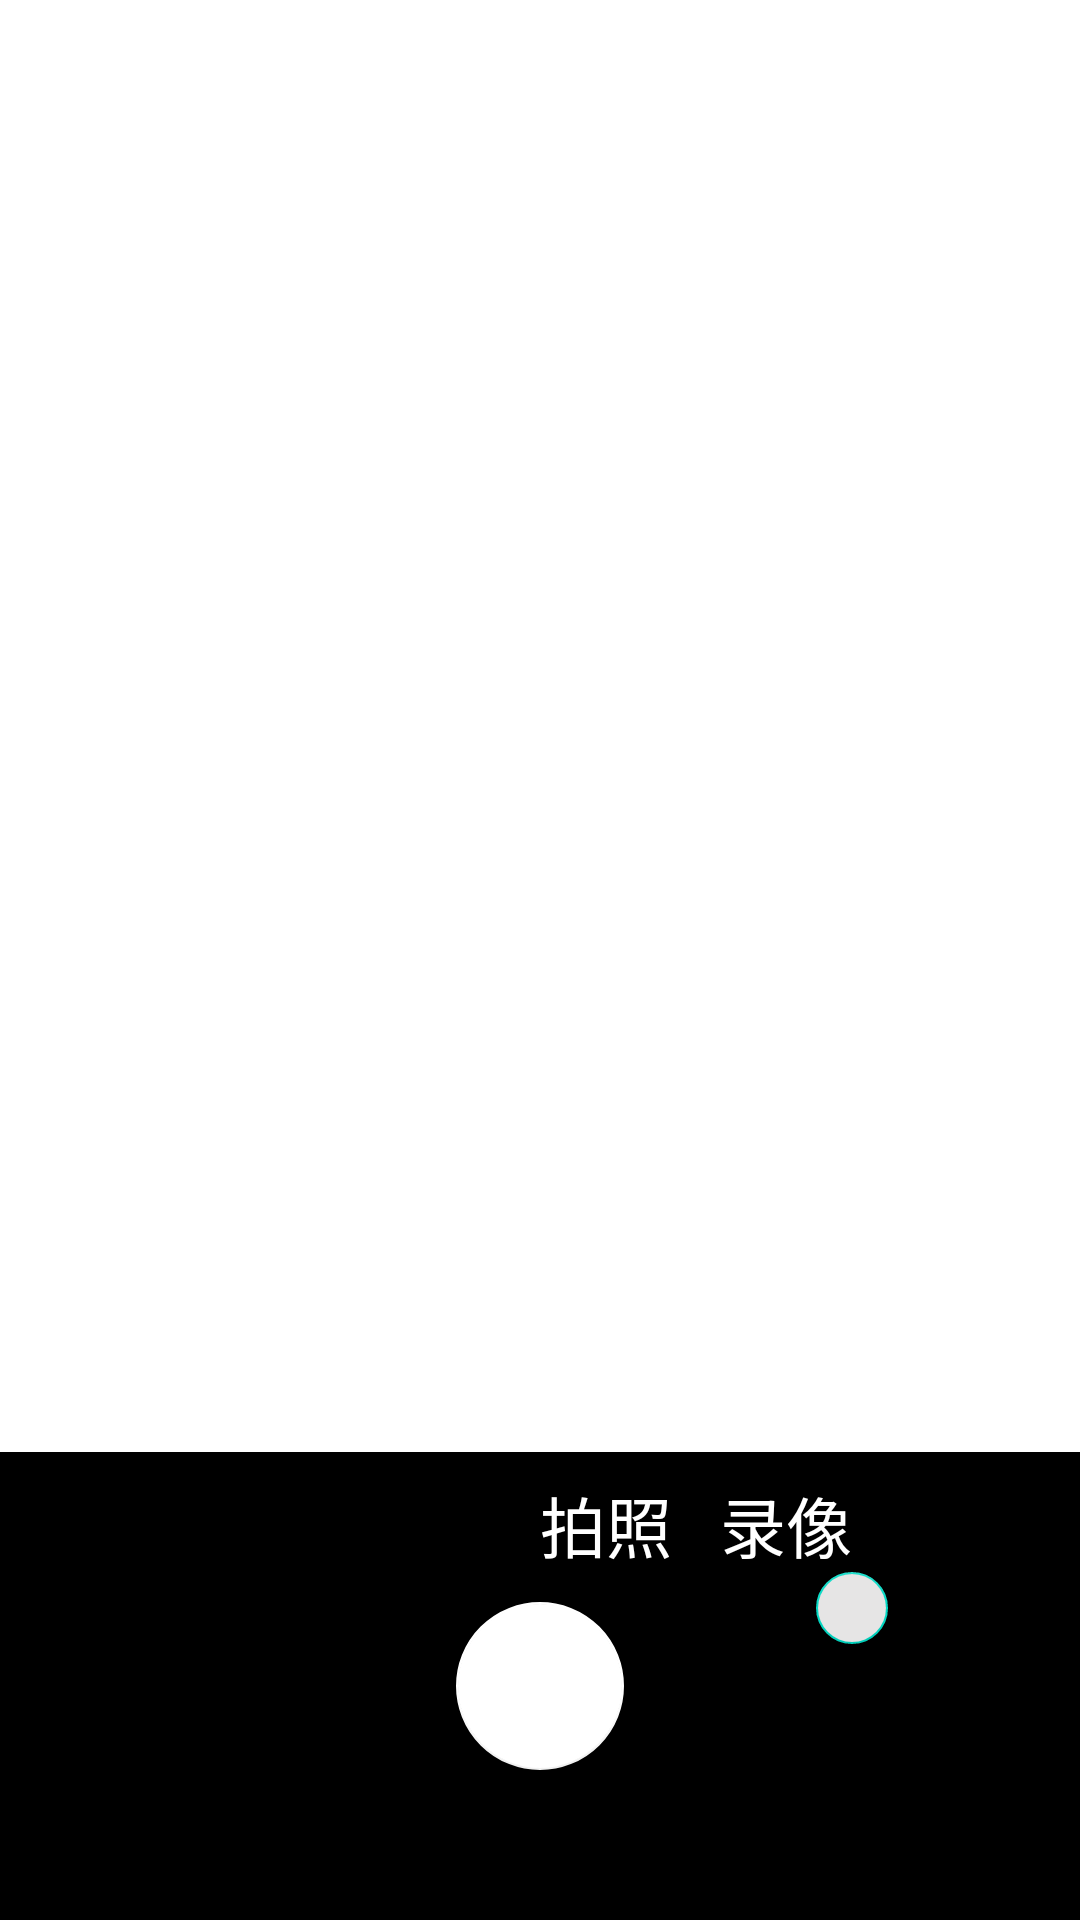

This screen was rendered from an Android layout file. Write that file and the resources it references.
<!-- AndroidManifest.xml: application theme Theme.Bytledance_device -->
<!-- res/layout/main_fragment.xml -->
<?xml version="1.0" encoding="utf-8"?>
<androidx.constraintlayout.widget.ConstraintLayout xmlns:android="http://schemas.android.com/apk/res/android"
    xmlns:app="http://schemas.android.com/apk/res-auto"
    xmlns:tools="http://schemas.android.com/tools"
    android:id="@+id/main"
    android:layout_width="match_parent"
    android:layout_height="match_parent"
    tools:context=".ui.main.MainFragment">

    <com.google.android.material.floatingactionbutton.FloatingActionButton
        android:id="@+id/take"
        android:layout_width="wrap_content"
        android:layout_height="wrap_content"
        android:layout_marginTop="8dp"
        android:layout_marginBottom="8dp"
        android:backgroundTint="#FFFFFF"
        android:clickable="true"
        android:src="@drawable/ic_launcher_foreground"
        app:backgroundTint="#FFFFFF"
        app:fabSize="auto"
        app:layout_constraintBottom_toBottomOf="@+id/imageView2"
        app:layout_constraintEnd_toEndOf="parent"
        app:layout_constraintStart_toStartOf="parent"
        app:layout_constraintTop_toTopOf="@+id/imageView2" />

    <ImageView
        android:id="@+id/imageView2"
        android:layout_width="0dp"
        android:layout_height="0dp"
        android:src="@drawable/bottombackground"
        app:layout_constraintBottom_toBottomOf="parent"
        app:layout_constraintEnd_toEndOf="parent"
        app:layout_constraintHorizontal_bias="0.0"
        app:layout_constraintStart_toStartOf="parent"
        app:layout_constraintTop_toTopOf="@+id/guideline2"
        app:layout_constraintVertical_bias="0.0" />

    <androidx.constraintlayout.widget.Guideline
        android:id="@+id/guideline2"
        android:layout_width="wrap_content"
        android:layout_height="wrap_content"
        android:layout_marginTop="124dp"
        android:layout_marginBottom="156dp"
        android:orientation="horizontal"
        app:layout_constraintBottom_toBottomOf="parent"
        app:layout_constraintEnd_toEndOf="parent"
        app:layout_constraintGuide_end="156dp"
        app:layout_constraintStart_toStartOf="parent"
        app:layout_constraintTop_toTopOf="parent" />

    <androidx.constraintlayout.widget.Barrier
        android:layout_width="0dp"
        android:layout_height="0dp"
        android:foreground="@drawable/bottombackground"
        app:barrierDirection="top"
        app:layout_constraintBottom_toBottomOf="parent"
        app:layout_constraintEnd_toEndOf="parent"
        app:layout_constraintStart_toStartOf="parent"
        app:layout_constraintTop_toTopOf="@id/guideline2" />

    <com.google.android.material.floatingactionbutton.FloatingActionButton
        android:id="@+id/reverse"
        android:layout_width="0dp"
        android:layout_height="0dp"
        android:layout_marginStart="64dp"
        android:layout_marginTop="40dp"
        android:layout_marginEnd="64dp"
        android:layout_marginBottom="40dp"
        android:backgroundTint="#E6E5E5"
        android:clickable="true"
        android:src="@drawable/ic_baseline_cached_24"
        app:fabCustomSize="50dp"
        app:layout_constraintBottom_toBottomOf="parent"
        app:layout_constraintEnd_toEndOf="parent"
        app:layout_constraintStart_toEndOf="@+id/take"
        app:layout_constraintTop_toTopOf="@+id/guideline2"
        app:rippleColor="#D6D6D6" />

    <TextureView
        android:id="@+id/picture"
        android:layout_width="0dp"
        android:layout_height="0dp"
        app:layout_constraintBottom_toBottomOf="@id/guideline2"
        app:layout_constraintEnd_toEndOf="parent"
        app:layout_constraintHorizontal_bias="0.0"
        app:layout_constraintStart_toStartOf="parent"
        app:layout_constraintTop_toTopOf="parent"
        app:layout_constraintVertical_bias="0.0" />

    <TextView
        android:id="@+id/picturetake"
        android:layout_width="wrap_content"
        android:layout_height="wrap_content"
        android:layout_marginStart="180dp"
        android:layout_marginTop="8dp"
        android:text="拍照"
        android:textAppearance="@style/TextAppearance.AppCompat.Large"
        android:textColor="#FFFFFF"
        app:layout_constraintStart_toStartOf="parent"
        app:layout_constraintTop_toTopOf="@+id/guideline2" />

    <TextView
        android:id="@+id/tovideo"
        android:layout_width="wrap_content"
        android:layout_height="wrap_content"
        android:layout_marginStart="16dp"
        android:layout_marginEnd="32dp"
        android:text="录像"
        android:textAppearance="@style/TextAppearance.AppCompat.Large"
        android:textColor="#FFFFFF"
        app:layout_constraintBaseline_toBaselineOf="@+id/picturetake"
        app:layout_constraintEnd_toEndOf="parent"
        app:layout_constraintHorizontal_bias="0.0"
        app:layout_constraintStart_toEndOf="@+id/picturetake" />

    <ImageView
        android:id="@+id/topictureview"
        android:layout_width="60dp"
        android:layout_height="75dp"
        app:layout_constraintBottom_toBottomOf="parent"
        app:layout_constraintEnd_toStartOf="@+id/take"
        app:layout_constraintStart_toStartOf="parent"
        app:layout_constraintTop_toBottomOf="@id/guideline2"
        tools:src="@tools:sample/avatars" />

</androidx.constraintlayout.widget.ConstraintLayout>
<!-- resources referenced by this layout -->
<resources>
  <!-- drawable bottombackground (drawable) -->
  <?xml version="1.0" encoding="utf-8"?>
  <shape xmlns:android="http://schemas.android.com/apk/res/android"
      android:shape="rectangle">
      <gradient
          android:angle="135"
          android:centerColor="#000000"
          android:endColor="#000000"
          android:startColor="#000000"
          android:type="linear"
          />
  </shape>
  <style name="Theme.Bytledance_device" parent="Theme.MaterialComponents.DayNight.DarkActionBar">
          
          <item name="colorPrimary">@color/purple_500</item>
          <item name="colorPrimaryVariant">@color/purple_700</item>
          <item name="colorOnPrimary">@color/white</item>
          
          <item name="colorSecondary">@color/teal_200</item>
          <item name="colorSecondaryVariant">@color/teal_700</item>
          <item name="colorOnSecondary">@color/black</item>
          
          <item name="android:statusBarColor" tools:targetApi="l">?attr/colorPrimaryVariant</item>
          
      </style>
  <!-- not gathered from this repository: default colours our renderer supplied (Android Studio template values) -->
  <color name="purple_500">#FF6200EE</color>
  <color name="purple_700">#FF3700B3</color>
  <color name="teal_200">#FF03DAC5</color>
  <color name="teal_700">#FF018786</color>
  <color name="black">#FF000000</color>
  <color name="white">#FFFFFFFF</color>
</resources>
